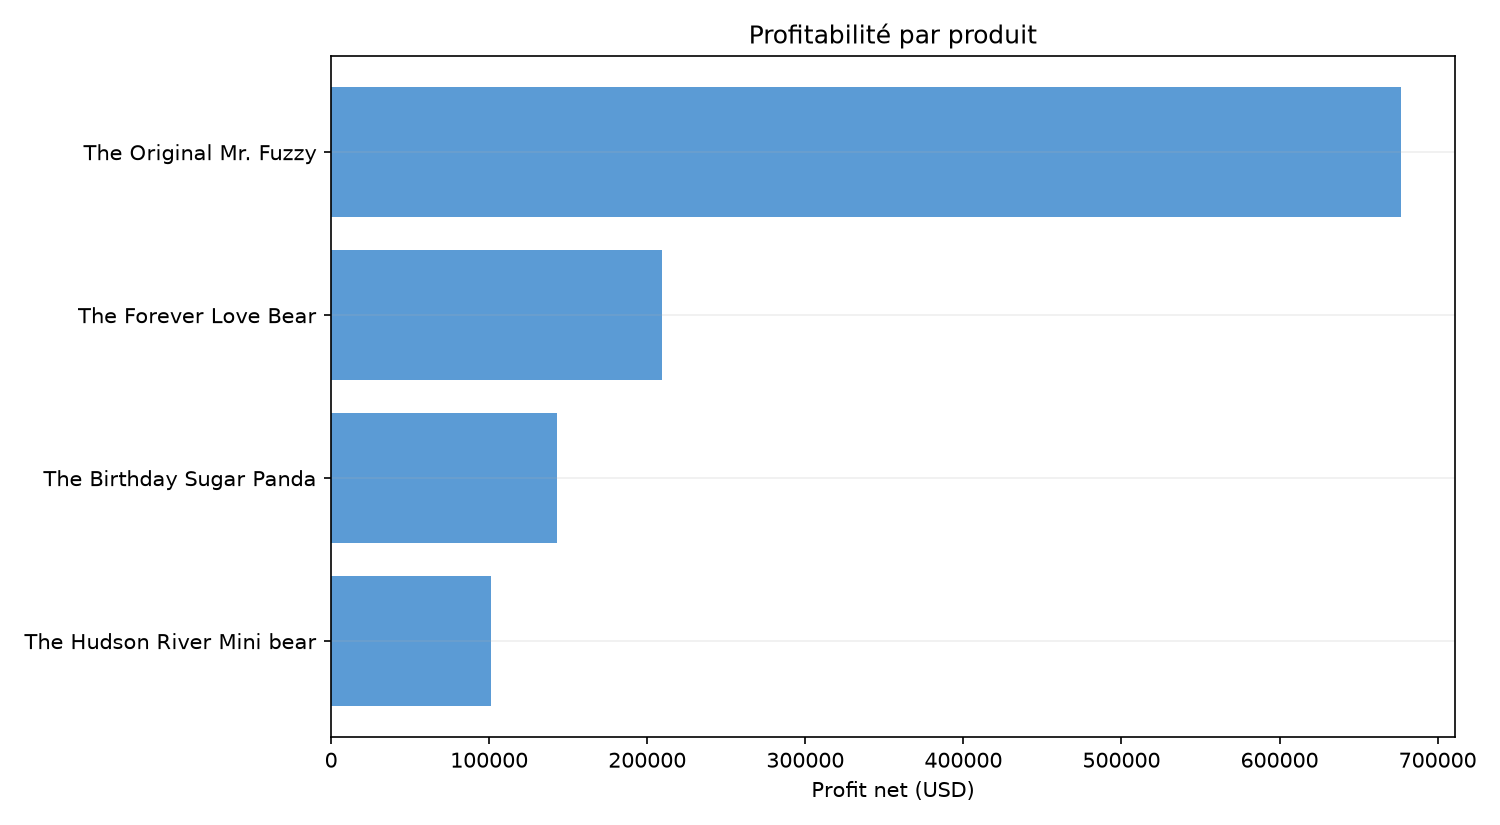

The table this chart was drawn from, first rows:
product_id, product_name, orders, units_sold, net_revenue_usd, net_profit_usd, gross_margin_rate, refund_rate
1, The Original Mr. Fuzzy, 24226, 24226, 1149220, 677055, 0.6101, 0.0511
2, The Forever Love Bear, 5796, 5796, 339963, 209611, 0.6251, 0.0223
3, The Birthday Sugar Panda, 4985, 4985, 215417, 143185, 0.6849, 0.0604
4, The Hudson River Mini bear, 5018, 5018, 148570, 100950, 0.6836, 0.0128
